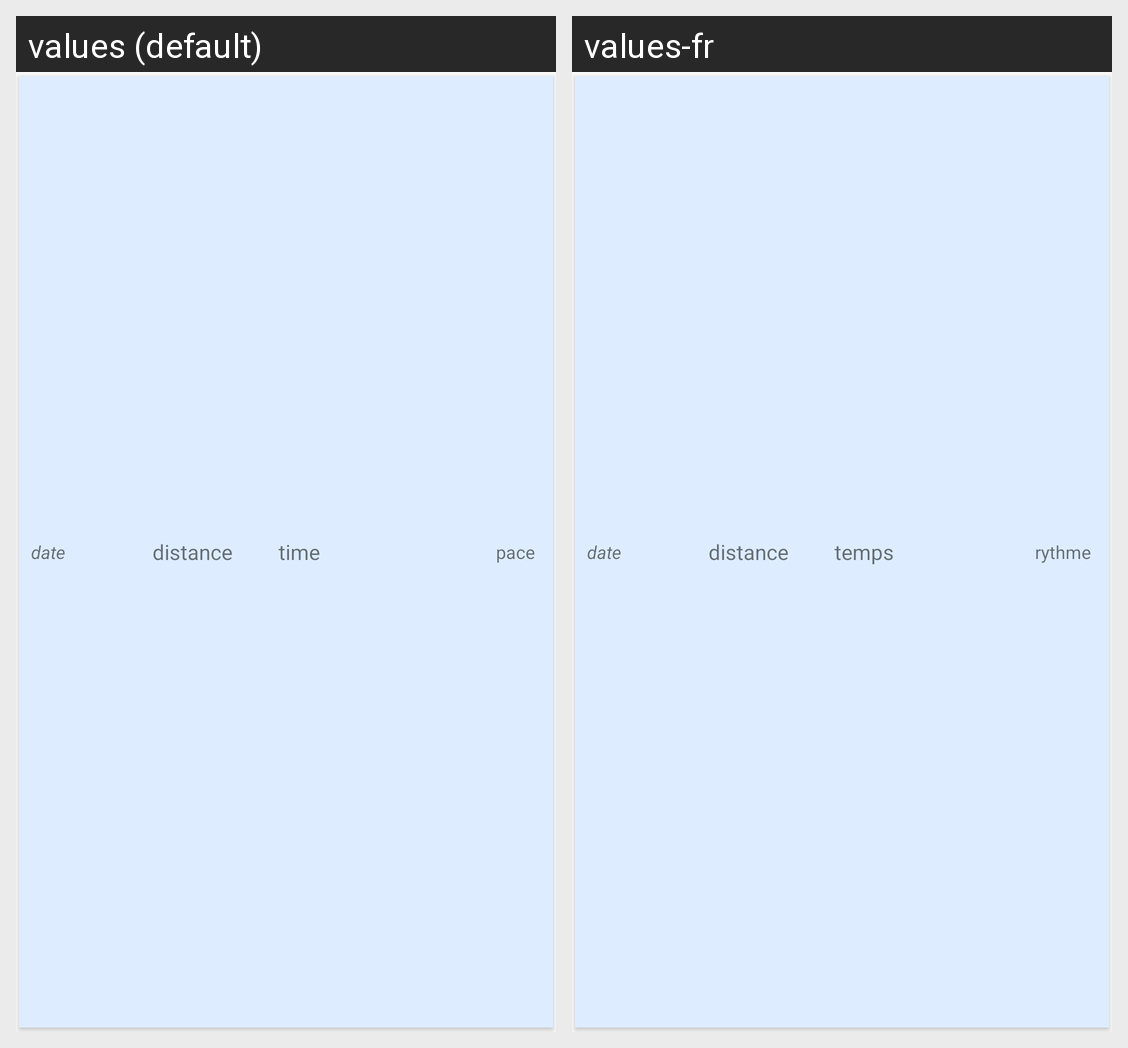

This grid shows one Android layout under two languages. Give, for every string resource on the screen, its name, the default text and each shown locale's text.
Android screen res/layout/one_run.xml rendered under 2 locales, left to right: values (default), values-fr. Device: Nexus 5 (rendered at 1080×1920; each locale shown at half size, 540×960, under a caption strip naming it); theme AppTheme.
Strings drawn on this screen, with the default value and each locale's value (text and hints the layout hard-codes, and strings that could not be matched under every locale, appear in the picture but are not listed):

date
  values: date
  values-fr: date

distance
  values: distance
  values-fr: distance

time
  values: time
  values-fr: temps

pace
  values: pace
  values-fr: rythme
